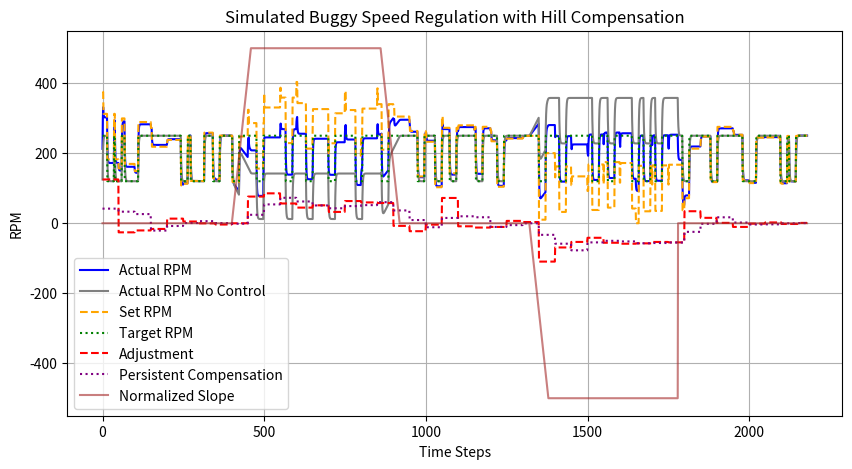

Reproduce this figure in Python.
import numpy as np
import matplotlib.pyplot as plt

# Simulation parameters
max_rpm = 500
initial_rpm = 0
Kp = 0.50  # Proportional constant for the PID controller
Ki = 0.75
compensation_history = [0] * 3  # Buffer for persistent compensation
error_history = [0] * 3
history_index = 0
error_history_index=0
compensation_decay = 0.9  # Decay factor for hill compensation
compensation_weight = 0.5  # Factor for weighting recent adjustments
max_angle = 18  # Maximum slope angle in degrees (for uphill and downhill)

# Generate slope profile
uphill_ramp = np.linspace(0, max_angle, 60)    # Ramp up to 18° (Uphill)
uptoflat_ramp = np.linspace(max_angle, 0, 60)
downhill_ramp = np.linspace(0, -max_angle, 60)  # Ramp down to -18° (Downhill)
flat = np.zeros(400)  # Flat section (0°)

# Full slope profile: ramp up, stay at 18°, flat, ramp down, stay at -18°, flat, repeat
slope = np.concatenate([
    flat,
    uphill_ramp,                # Uphill ramp
    np.full(400, max_angle),     # Uphill flat at 18°
    uptoflat_ramp,
    flat,                       # Flat section (0°)
    downhill_ramp,              # Downhill ramp to -18°
    np.full(400, -max_angle),    # Downhill flat at -18°
    flat                        # Flat section (0°)
])

# Store results
time_steps = len(slope)
rpm_values = []
rpm_nocontrol_values = []
set_rpm_values = []
target_rpm_values = []
adjustment_values = []
persistent_compensation_values = []
persistent_compensation=0
persistent_error_values=[]
persistent_error=0
normalized_slope_values = []  
actual_rpm = initial_rpm
actual_rpm_nocontrol=initial_rpm
set_rpm = 250  # The control system's output RPM
target_rpm = 250  # Target RPM (the system aims for this RPM)
adjustment = 0
c = 0
stay_at_120_cycles = 0  # Counter to track the cycles at 120 RPM
inertia_factor = 0.5  # Damping factor to simulate inertia
torque_constant = 0.1  # This determines how much torque influences RPM change

# Main simulation loop
for t in range(time_steps):
 # Simulate the effect of the hill (slope) on the actual RPM with a scaling factor
    if slope[t] > 0:  # Uphill (positive slope)
        gravity_factor = -6 * slope[t]  # Decelerate uphill
    else:  # Downhill (negative slope)
        gravity_factor = 6 * abs(slope[t])  # Accelerate downhill

    # Apply gravity effect to simulate a change in the RPM due to the hill
    actual_rpm += gravity_factor  # Gravity influences the actual RPM
    actual_rpm_nocontrol += gravity_factor  # Apply gravity effect for no-control RPM


    # Bang-bang control logic (every 10 loops)
    if t % 3 == 0:  # Every 10 time steps
        if stay_at_120_cycles == 0:
            # Randomly decide to go to 120 RPM
            if np.random.rand() < 0.05:  # 50% chance to switch to 120 RPM
                target_rpm = 120
                set_rpm = 120 + (persistent_error*Ki)
                stay_at_120_cycles = 6  # Stay at 120 RPM for 3 cycles
            else:
                target_rpm = 250
                set_rpm = 250 + (persistent_error*Ki)
        else:
            stay_at_120_cycles -= 1  # Decrement cycle counter when at 120 RPM

    # Every 100 loops, update the speed adjustment logic (PID)
    if t % 50 == 0:
        # Reset adjustment logic for long-term control (e.g., reduce oscillations)
        error = target_rpm - actual_rpm
        adjustment = (error / max_rpm) * Kp
        adjustment = np.clip(adjustment, -1, 1)
        # Store the adjustment in the history buffer (circular buffer style)
        compensation_history[history_index] = adjustment
        history_index = (history_index + 1) % 3
        persistent_compensation = np.mean(compensation_history)
        error_history[error_history_index] = error
        error_history_index=(error_history_index+1)%3
        persistent_error = np.mean(error_history)
        set_rpm += adjustment * max_rpm
        set_rpm = np.clip(set_rpm, 0, max_rpm)

# Calculate the torque based on the error between the set RPM and actual RPM
    error = target_rpm - actual_rpm  # The difference between target and actual RPM
    
    # Calculate torque: Torque is proportional to the error
    torque = torque_constant * error  # Apply the torque constant to the error
    

    # Apply the inertia effect to the change in RPM
    angular_acceleration = torque / inertia_factor  # Newton's second law: torque = inertia * acceleration

    # Update the RPM using the calculated angular acceleration
    actual_rpm += angular_acceleration  # Simulate the effect of the torque on the motor's RPM
    
    # Simulate the gradual response to set RPM
    actual_rpm += inertia_factor * (set_rpm - actual_rpm)  # Simulate gradual response to set RPM
    actual_rpm_nocontrol += inertia_factor * (target_rpm - actual_rpm_nocontrol)  # Simulate gradual response to set RPM
    

    normalized_slope = np.clip(slope[t] * (max_rpm / max_angle), -max_rpm, max_rpm)

    # Store values for plotting
    rpm_values.append(actual_rpm)  # Simulated actual RPM
    rpm_nocontrol_values.append(actual_rpm_nocontrol)  # Simulated actual RPM
    set_rpm_values.append(set_rpm)  # Control system's set RPM
    target_rpm_values.append(target_rpm)  # Target RPM (desired RPM)
    adjustment_values.append(adjustment * max_rpm)
    persistent_compensation_values.append(persistent_compensation * max_rpm)
    persistent_error_values.append(persistent_error)
    normalized_slope_values.append(normalized_slope)

# Plot the results
plt.figure(figsize=(10, 5))
plt.plot(rpm_values, label='Actual RPM', color='blue')
plt.plot(rpm_nocontrol_values, label='Actual RPM No Control', color='gray')
plt.plot(set_rpm_values, label='Set RPM', color='orange', linestyle='dashed')
plt.plot(target_rpm_values, label='Target RPM', color='green', linestyle='dotted')
plt.plot(adjustment_values, label='Adjustment', linestyle='dashed', color='red')
plt.plot(persistent_compensation_values, label='Persistent Compensation', linestyle='dotted', color='purple')
plt.plot(normalized_slope_values, label='Normalized Slope', linestyle='solid', color='brown', alpha=0.6)
plt.title('Simulated Buggy Speed Regulation with Hill Compensation')
plt.xlabel('Time Steps')
plt.ylabel('RPM')
plt.legend()
plt.grid(True)
plt.show()
